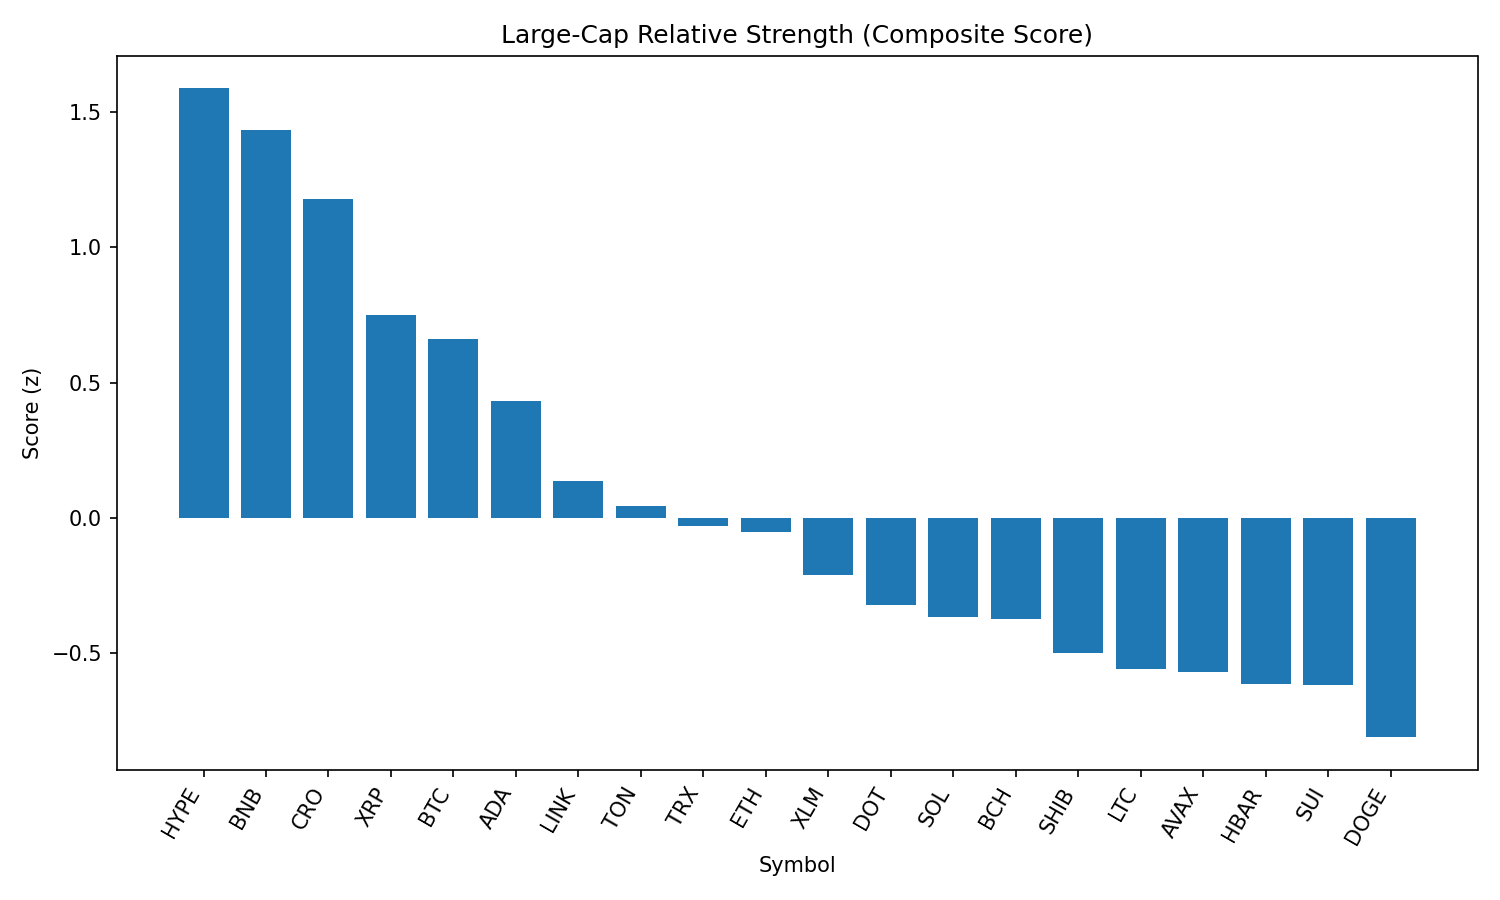

Source data for this figure (header and first rows):
rank, name, symbol, price, pct_1h, pct_24h, pct_7d, pct_1h_vs_btc, pct_24h_vs_btc, pct_7d_vs_btc, market_cap_rank, market_cap, volume_usd, score
1, Hyperliquid, HYPE, 46.14, -0.1217, 3.937, 5.373, -0.3147, 6.186, 8.449, 14, 15390372074, 498305369, 1.587
2, BNB, BNB, 868.5, 0.3803, -0.3338, 3.576, 0.1872, 1.915, 6.653, 5, 120974877745, 2227769491, 1.435
3, Cronos, CRO, 0.1605, -0.2624, 0.8359, 10.11, -0.4554, 3.085, 13.19, 36, 5395810233, 40515972, 1.177
4, XRP, XRP, 2.96, 0.2496, -2.424, -1.086, 0.05651, -0.1749, 1.991, 3, 176148732775, 7719550004, 0.751
5, Bitcoin, BTC, 112090, 0.1931, -2.249, -3.077, 0.0, 0.0, 0.0, 1, 2231549156596, 57590710932, 0.661
6, Cardano, ADA, 0.8709, 0.2753, -3.759, -3.965, 0.08219, -1.51, -0.8881, 11, 31762646421, 3168330923, 0.4319
7, Chainlink, LINK, 24.54, 0.06494, -4.545, -2.494, -0.1281, -2.296, 0.5826, 13, 16636424188, 2285024762, 0.1371
8, Toncoin, TON, 3.22, -0.08924, -3.446, -4.171, -0.2823, -1.197, -1.094, 27, 8271991680, 229165731, 0.04276
9, TRON, TRX, 0.3529, -0.3811, -3.437, 1.341, -0.5742, -1.188, 4.417, 9, 33403143754, 1697712816, -0.02839
10, Ethereum, ETH, 4636, -0.6245, -3.843, 6.966, -0.8175, -1.594, 10.04, 2, 559542637203, 44273526586, -0.05229
11, Stellar, XLM, 0.395, -0.3559, -3.261, -3.624, -0.549, -1.012, -0.5469, 18, 12383137931, 387878910, -0.2117
12, Polkadot, DOT, 3.9, -0.4062, -4.682, -0.1583, -0.5992, -2.433, 2.918, 34, 5932028963, 497218643, -0.3209
13, Solana, SOL, 197.2, -0.7212, -5.311, 8.037, -0.9143, -3.062, 11.11, 6, 106654053649, 14266029716, -0.3676
14, Bitcoin Cash, BCH, 563.5, -0.3806, -5.295, 0.0956, -0.5737, -3.046, 3.172, 21, 11223482331, 254930737, -0.3731
15, Shiba Inu, SHIB, 1.24e-05, -0.5498, -4.223, -1.867, -0.7428, -1.975, 1.21, 29, 7306749967, 359339150, -0.4992
16, Litecoin, LTC, 112.0, -0.168, -6.622, -4.75, -0.3611, -4.373, -1.673, 26, 8536919930, 1050255310, -0.5593
17, Avalanche, AVAX, 24.32, -0.6678, -5.193, 2.607, -0.8609, -2.944, 5.684, 22, 10268866024, 1022205784, -0.569
18, Hedera, HBAR, 0.2391, -0.7217, -3.777, -1.569, -0.9147, -1.528, 1.508, 23, 10142790493, 424113624, -0.6158
19, Sui, SUI, 3.48, -0.5034, -5.116, -2.704, -0.6965, -2.867, 0.3731, 19, 12234689172, 2295851253, -0.6184
20, Dogecoin, DOGE, 0.2194, -0.654, -5.833, -0.8487, -0.847, -3.584, 2.228, 10, 33034009101, 4000019509, -0.8108
21, Uniswap, UNI, 10.17, -0.5949, -8.77, -2.107, -0.7879, -6.521, 0.9695, 32, 6102289774, 579865318, -1.256
